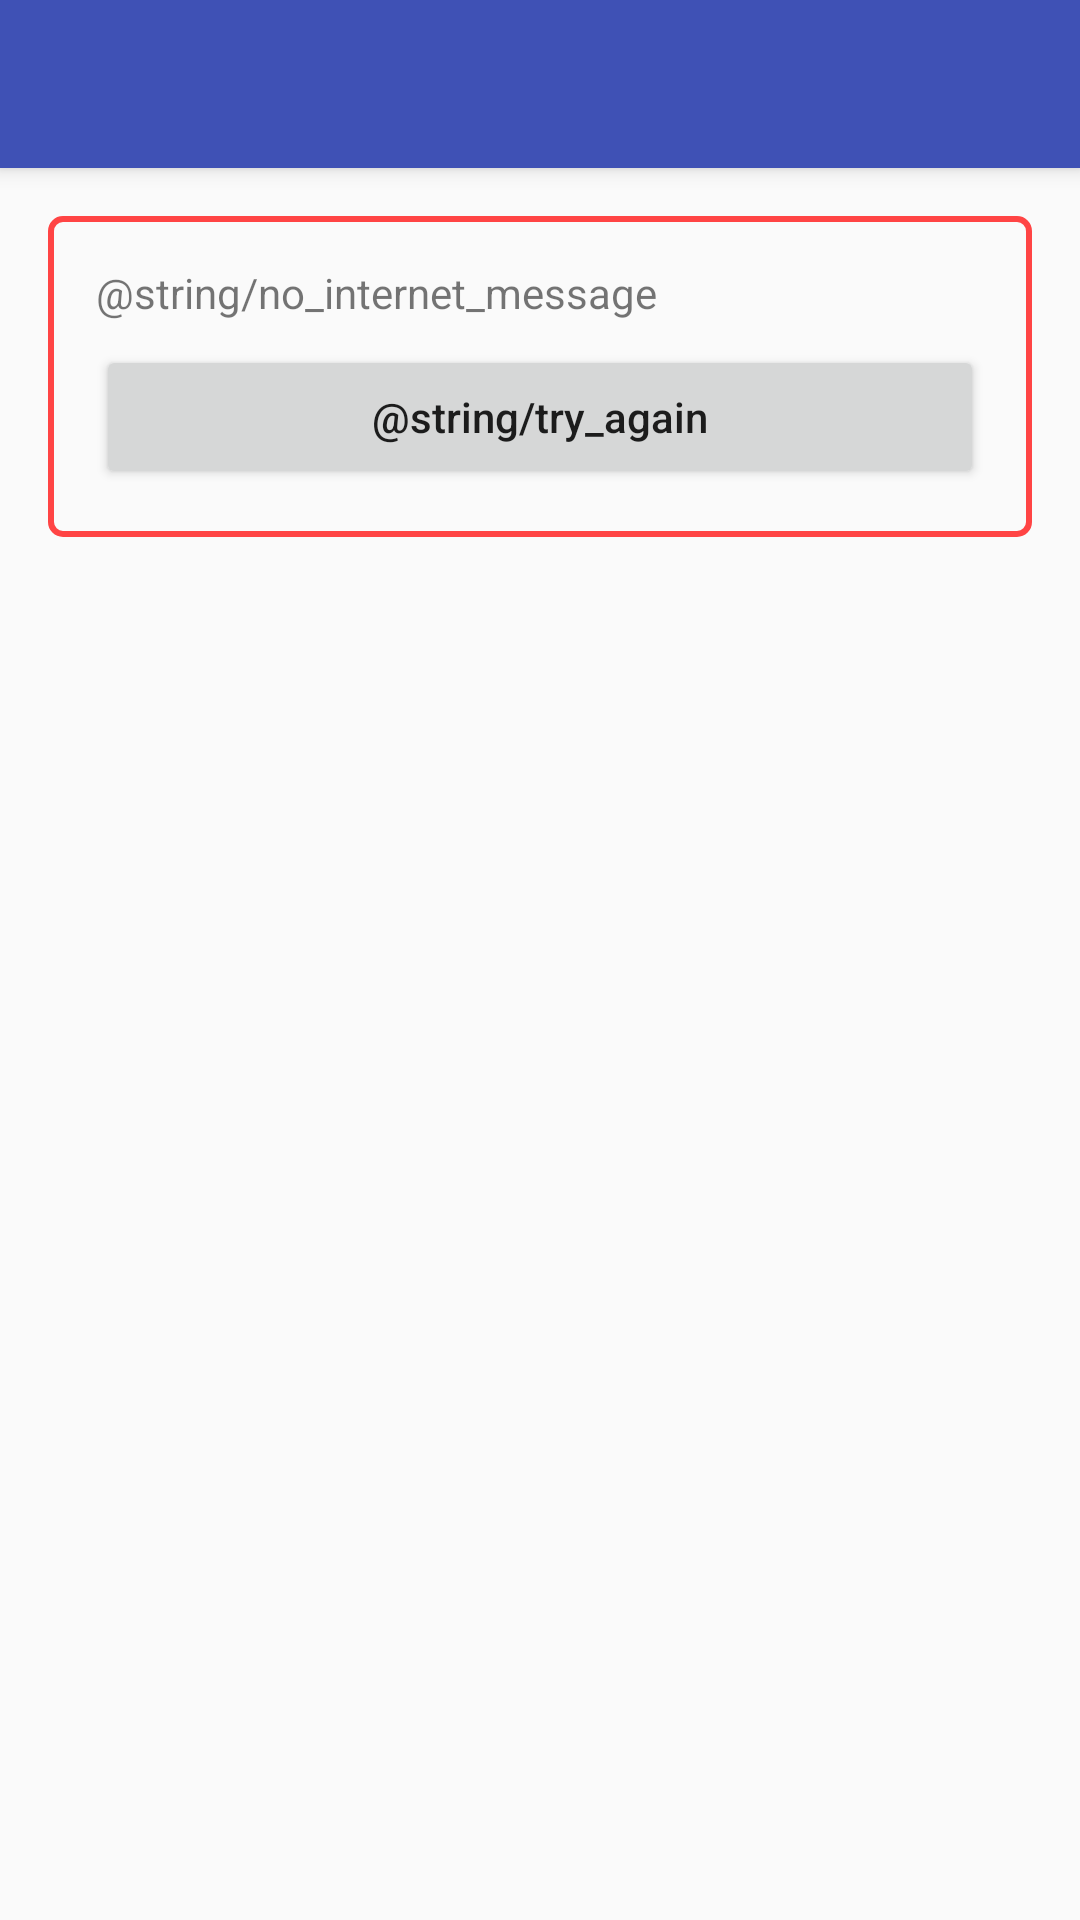

Reconstruct the res/layout file that produces this screen, plus the resources it refers to.
<!-- AndroidManifest.xml: application theme AppTheme -->
<!-- res/layout/activity_connection.xml -->
<LinearLayout xmlns:android="http://schemas.android.com/apk/res/android"
              xmlns:tools="http://schemas.android.com/tools"
              android:layout_width="match_parent"
              android:layout_height="match_parent"
              android:orientation="vertical"
              tools:context="com.example.programming.android.activities.ConnectionActivity">

    <include android:id="@+id/toolbar"
             layout="@layout/toolbar"/>

    <LinearLayout android:layout_width="match_parent"
                  android:layout_height="match_parent"
                  android:orientation="vertical"
                  android:padding="16dp">
        <LinearLayout android:layout_width="match_parent"
                      android:layout_height="wrap_content"
                      android:orientation="vertical"
                      android:background="@drawable/no_internet_border">
            <TextView
                    android:layout_width="match_parent"
                    android:layout_height="match_parent"
                    android:gravity="left"
                    android:text="@string/no_internet_message"
                    android:textSize="14sp"
                    android:layout_marginBottom="4dp"
                    android:layout_marginLeft="16dp"
                    android:layout_marginTop="16dp"
                    android:layout_marginRight="16dp"/>
            <Button android:id="@+id/tryAgainButton"
                    android:onClick="tryAgain"
                    android:layout_width="match_parent"
                    android:layout_height="wrap_content"
                    android:text="@string/try_again"
                    android:textSize="14sp"
                    android:textAllCaps="false"
                    android:layout_marginTop="4dp"
                    android:layout_marginLeft="16dp"
                    android:layout_marginRight="16dp"
                    android:layout_marginBottom="16dp"/>

        </LinearLayout>
    </LinearLayout>

</LinearLayout>
<!-- res/layout/toolbar.xml (included above) -->
<?xml version="1.0" encoding="utf-8"?>
<android.widget.Toolbar xmlns:android="http://schemas.android.com/apk/res/android"
    android:id="@+id/toolbar"
    android:layout_width="match_parent"
    android:layout_height="wrap_content"
    android:background="@color/primary"
    android:elevation="4dp"
    android:popupTheme="@android:style/Theme.Material"
    android:theme="@android:style/Theme.DeviceDefault" />
<!-- resources referenced by this layout -->
<resources>
  <color name="primary">#3f51b5</color>
  <!-- drawable no_internet_border (drawable) -->
  <?xml version="1.0" encoding="utf-8"?>
  <shape xmlns:android="http://schemas.android.com/apk/res/android">
      <corners android:radius="4dp"/>
      <stroke android:width="2dp"
              android:color="@android:color/holo_red_light"/>
  </shape>
  <style name="AppTheme" parent="Theme.AppCompat.Light.NoActionBar">
          
          
          
          <item name="colorPrimary">@color/primary</item>
          
          <item name="colorPrimaryDark">@color/primary_dark</item>
          
          <item name="colorAccent">@color/accent</item>
  
      </style>
  <color name="primary_dark">#303f9f</color>
  <color name="accent">#ff4081</color>
</resources>
